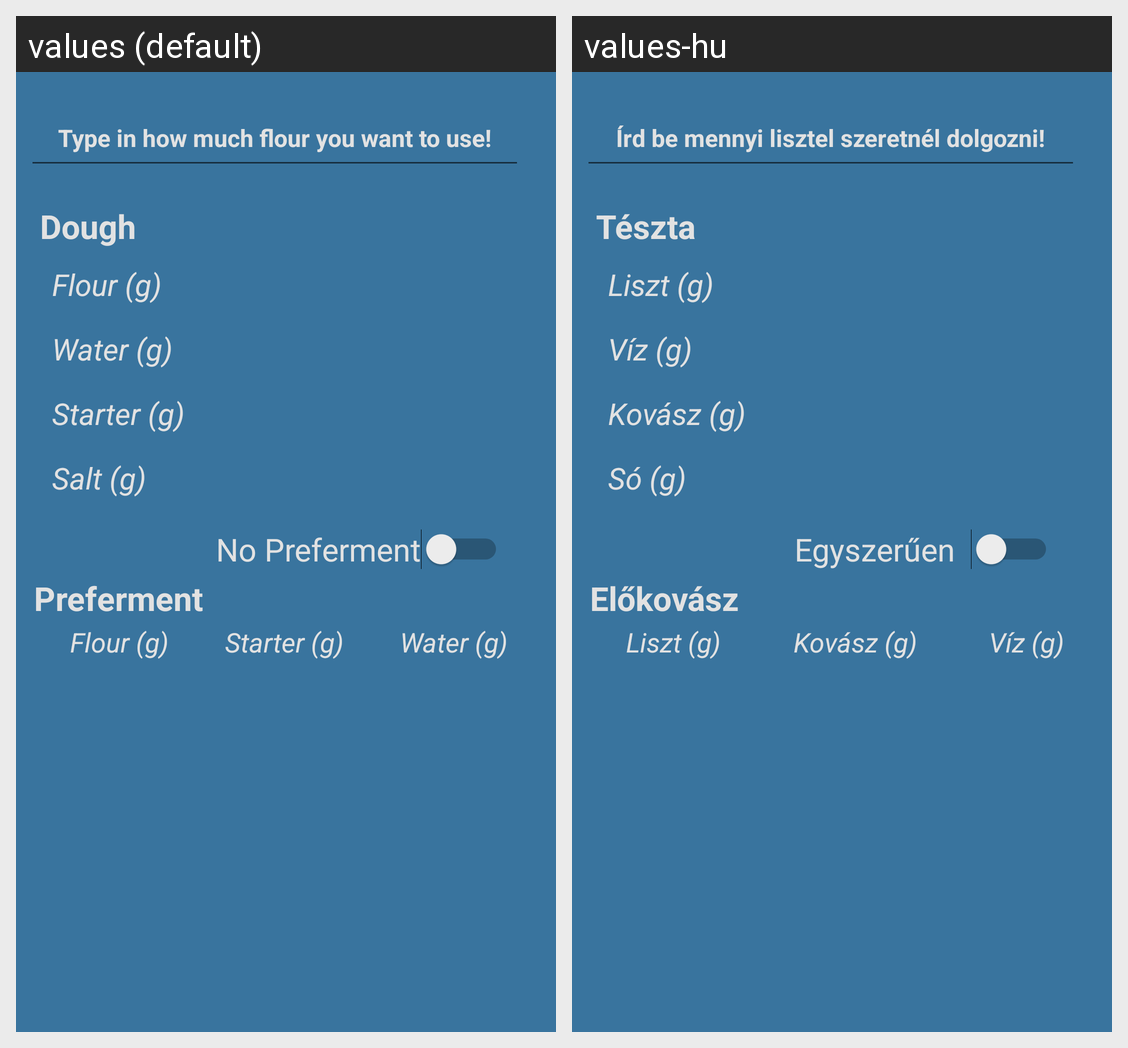

This grid shows one Android layout under two languages. Give, for every string resource on the screen, its name, the default text and each shown locale's text.
Android screen res/layout/activity_main.xml rendered under 2 locales, left to right: values (default), values-hu. Device: Nexus 5 (rendered at 1080×1920; each locale shown at half size, 540×960, under a caption strip naming it); theme AppTheme.
Strings drawn on this screen, with the default value and each locale's value (text and hints the layout hard-codes, and strings that could not be matched under every locale, appear in the picture but are not listed):

edit_msg
  values: Type in how much flour you want to use!
  values-hu: Írd be mennyi lisztel szeretnél dolgozni!

dough_label
  values: Dough
  values-hu: Tészta

water
  values: Water (g)
  values-hu: Víz (g)

flour
  values: Flour (g)
  values-hu: Liszt (g)

starter
  values: Starter (g)
  values-hu: Kovász (g)

salt
  values: Salt (g)
  values-hu: Só (g)

preferment_switch_on
  values: No Preferment
  values-hu: Egyszerűen  

preferment_label
  values: Preferment
  values-hu: Előkovász
